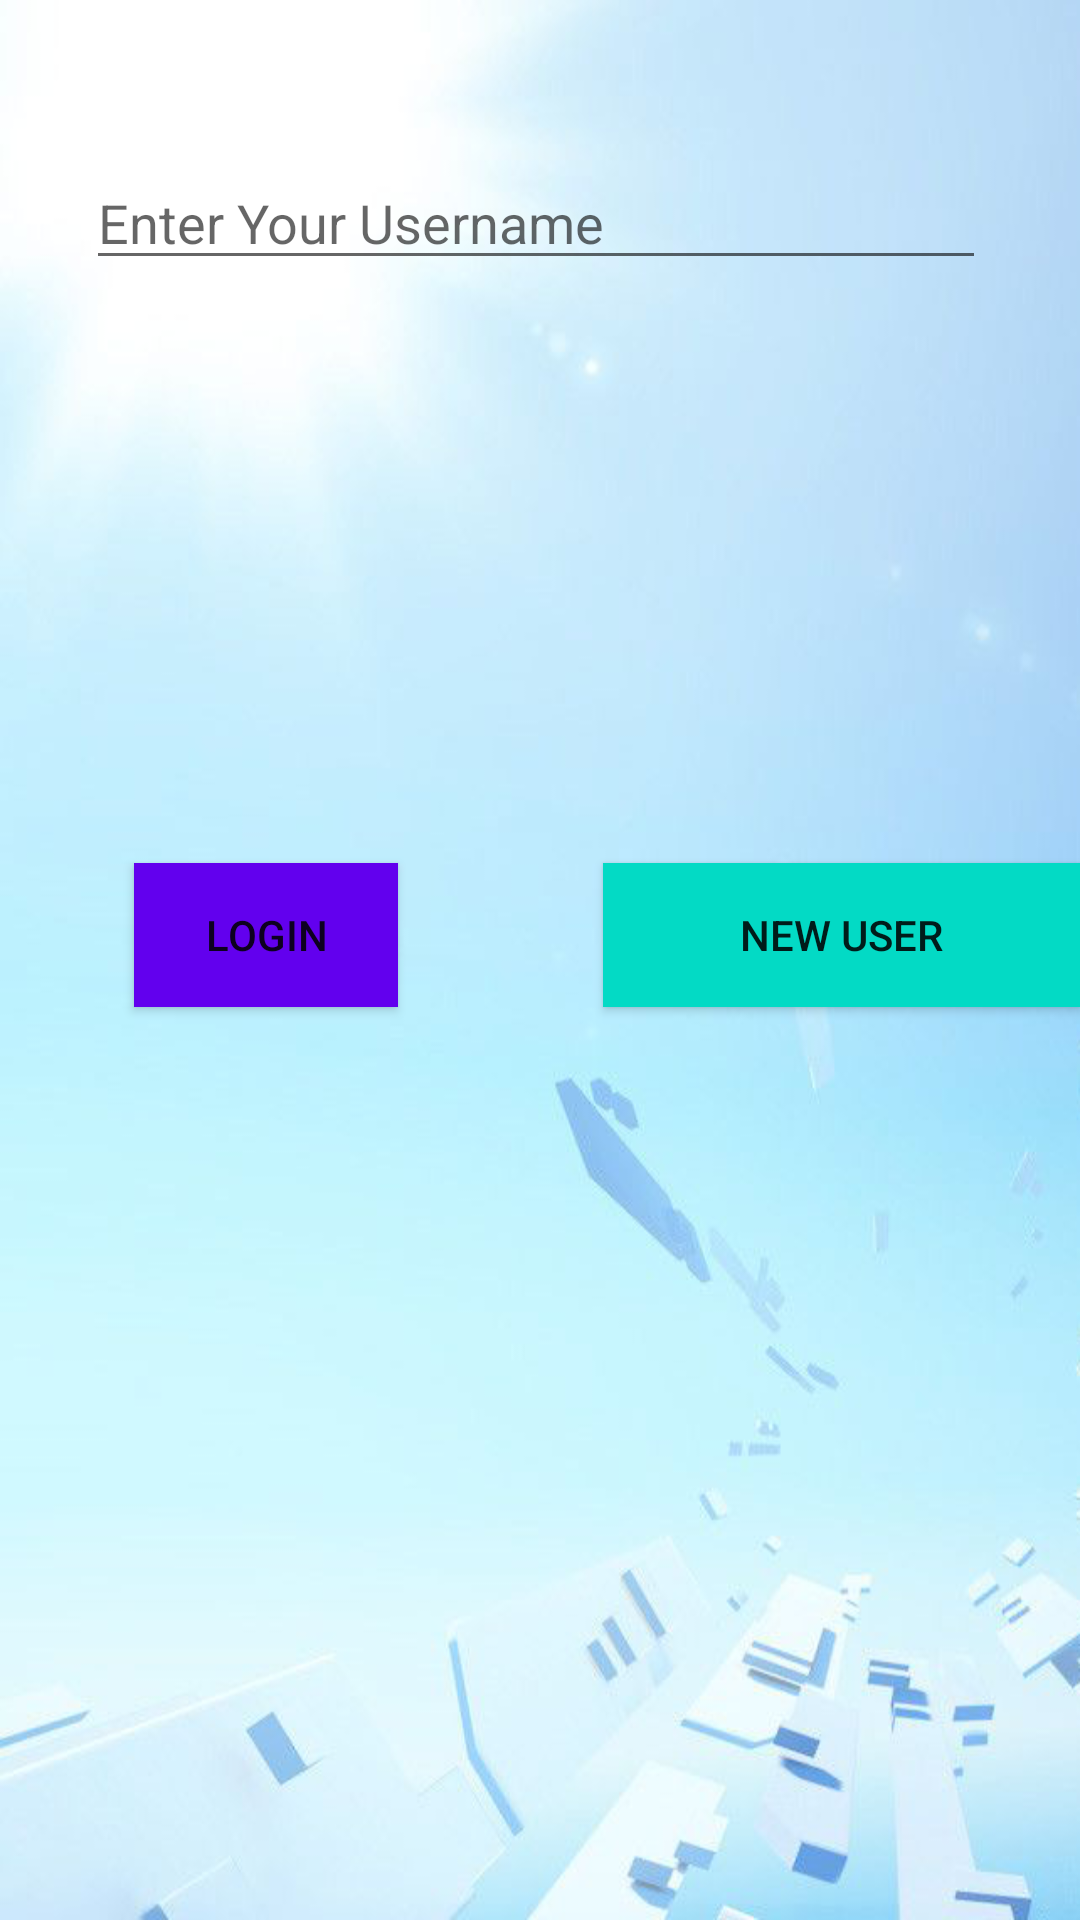

Write the Android layout XML for this screen, with the resource values it uses.
<!-- AndroidManifest.xml: application theme AppTheme -->
<!-- res/layout/fragment_login_page.xml -->
<?xml version="1.0" encoding="utf-8"?>
<layout xmlns:android="http://schemas.android.com/apk/res/android"
    xmlns:app="http://schemas.android.com/apk/res-auto"
    xmlns:tools="http://schemas.android.com/tools">
    <androidx.constraintlayout.widget.ConstraintLayout
        android:layout_width="match_parent"
        android:layout_height="match_parent"
        android:background="@drawable/background_todo"
        tools:context=".MainActivity">

        <EditText
            android:id="@+id/user_name"
            android:layout_width="300dp"
            android:layout_height="wrap_content"
            android:layout_marginTop="52dp"
            android:ems="10"
            android:hint="@string/user_name"
            android:importantForAutofill="no"
            android:inputType="textPersonName"
            app:layout_constraintEnd_toEndOf="parent"
            app:layout_constraintHorizontal_bias="0.477"
            app:layout_constraintStart_toStartOf="parent"
            app:layout_constraintTop_toTopOf="parent" />

        <EditText
            android:id="@+id/password"
            android:layout_width="300dp"
            android:layout_height="wrap_content"
            android:layout_marginTop="100dp"
            android:layout_marginBottom="492dp"
            android:ems="10"
            android:hint="@string/Password"
            android:importantForAutofill="no"
            android:inputType="textPassword"
            app:layout_constraintBottom_toBottomOf="parent"
            app:layout_constraintEnd_toEndOf="parent"
            app:layout_constraintStart_toStartOf="parent"
            app:layout_constraintTop_toBottomOf="@+id/user_name" />

        <Button
            android:id="@+id/login_button"
            android:background="@color/colorPrimary"
            android:layout_width="wrap_content"
            android:layout_height="wrap_content"
            android:contentDescription="@string/login"
            android:text="@string/login"
            app:layout_constraintBottom_toBottomOf="parent"
            app:layout_constraintEnd_toEndOf="parent"
            app:layout_constraintHorizontal_bias="0.164"
            app:layout_constraintStart_toStartOf="parent"
            app:layout_constraintTop_toTopOf="parent"
            app:layout_constraintVertical_bias="0.486" />

        <Button
            android:id="@+id/create_newuser_button"
            android:background="@color/colorAccent"
            android:layout_width="159dp"
            android:layout_height="wrap_content"
            android:contentDescription="@string/new_user"
            android:text="@string/new_user"
            app:layout_constraintBottom_toBottomOf="parent"
            app:layout_constraintEnd_toEndOf="parent"
            app:layout_constraintStart_toEndOf="@+id/loginFragment"
            app:layout_constraintTop_toTopOf="parent"
            app:layout_constraintVertical_bias="0.486" />

    </androidx.constraintlayout.widget.ConstraintLayout>
</layout>
<!-- resources referenced by this layout -->
<resources>
  <!-- drawable background_todo: png bitmap (drawable, 151054 bytes) -->
  <string name="Password">Enter Your Password</string>
  <string name="login">Login</string>
  <string name="new_user">New User</string>
  <string name="user_name">Enter Your Username</string>
  <style name="AppTheme" parent="Theme.AppCompat.Light.DarkActionBar">
          
          <item name="colorPrimary">@color/colorPrimary</item>
          <item name="colorPrimaryDark">@color/colorPrimaryDark</item>
          <item name="colorAccent">@color/colorAccent</item>
      </style>
  <!-- not gathered from this repository: default colours our renderer supplied (Android Studio template values) -->
  <color name="colorPrimary">#FF6200EE</color>
  <color name="colorPrimaryDark">#FF3700B3</color>
  <color name="colorAccent">#FF03DAC5</color>
</resources>
